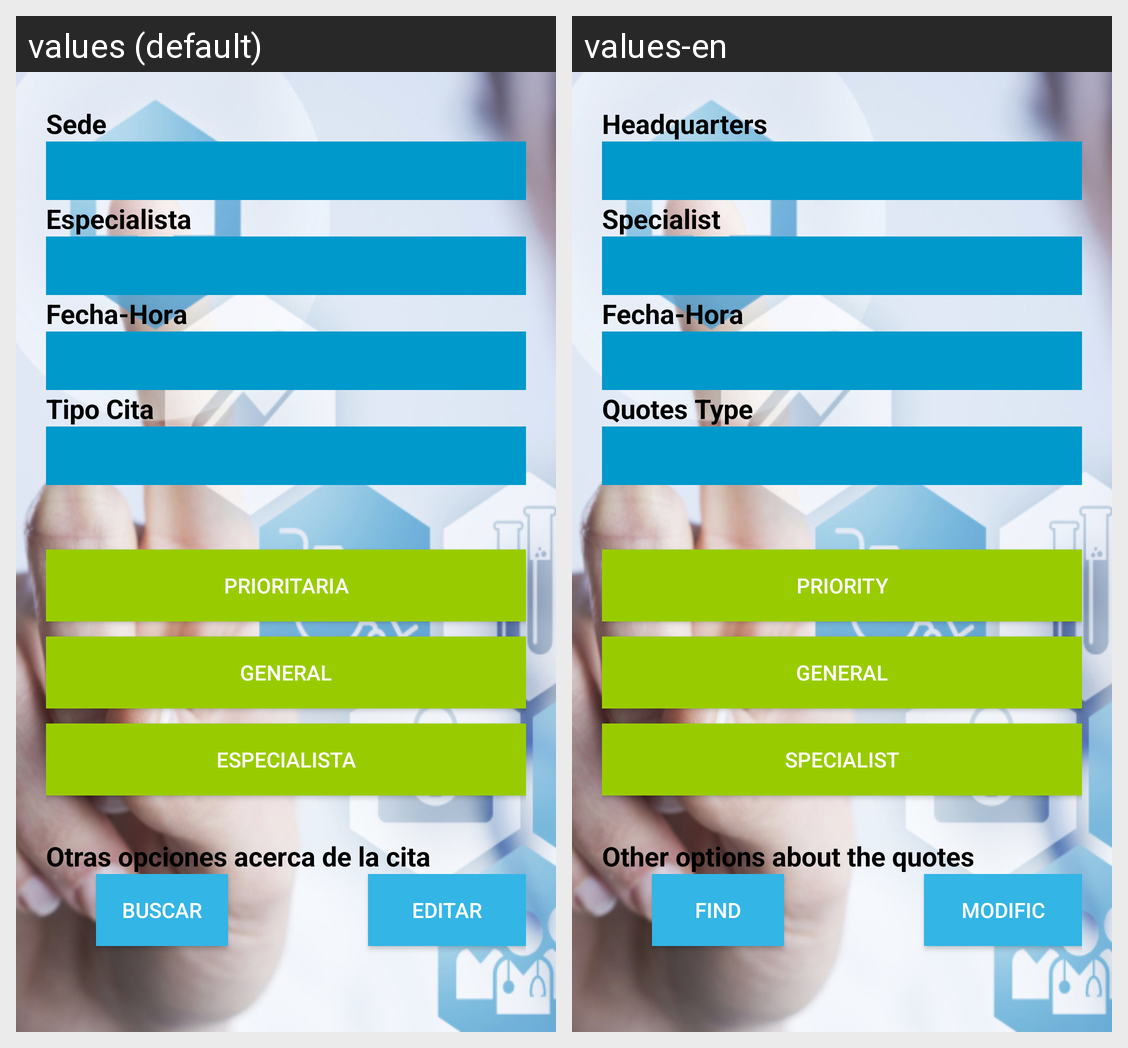

Translations of the strings shown on this Android screen, per locale in the grid:
Android screen res/layout/activity_ingresar.xml rendered under 2 locales, left to right: values (default), values-en. Device: Nexus 5 (rendered at 1080×1920; each locale shown at half size, 540×960, under a caption strip naming it); theme AppThemeAplicacion.
Strings drawn on this screen, with the default value and each locale's value (text and hints the layout hard-codes, and strings that could not be matched under every locale, appear in the picture but are not listed):

Sede
  values: Sede
  values-en: Headquarters

Especialista
  values: Especialista
  values-en: Specialist

Fecha
  values: Fecha-Hora
  values-en: Fecha-Hora  [not translated; the default value is used]

TipoC
  values: Tipo Cita
  values-en: Quotes Type

Prioritaria
  values: PRIORITARIA
  values-en: PRIORITY

General
  values: General
  values-en: GENERAL

otras
  values: Otras opciones acerca de la cita
  values-en: Other options about the quotes

Buscar
  values: Buscar
  values-en: Find

Editar
  values: Editar
  values-en: Modific
